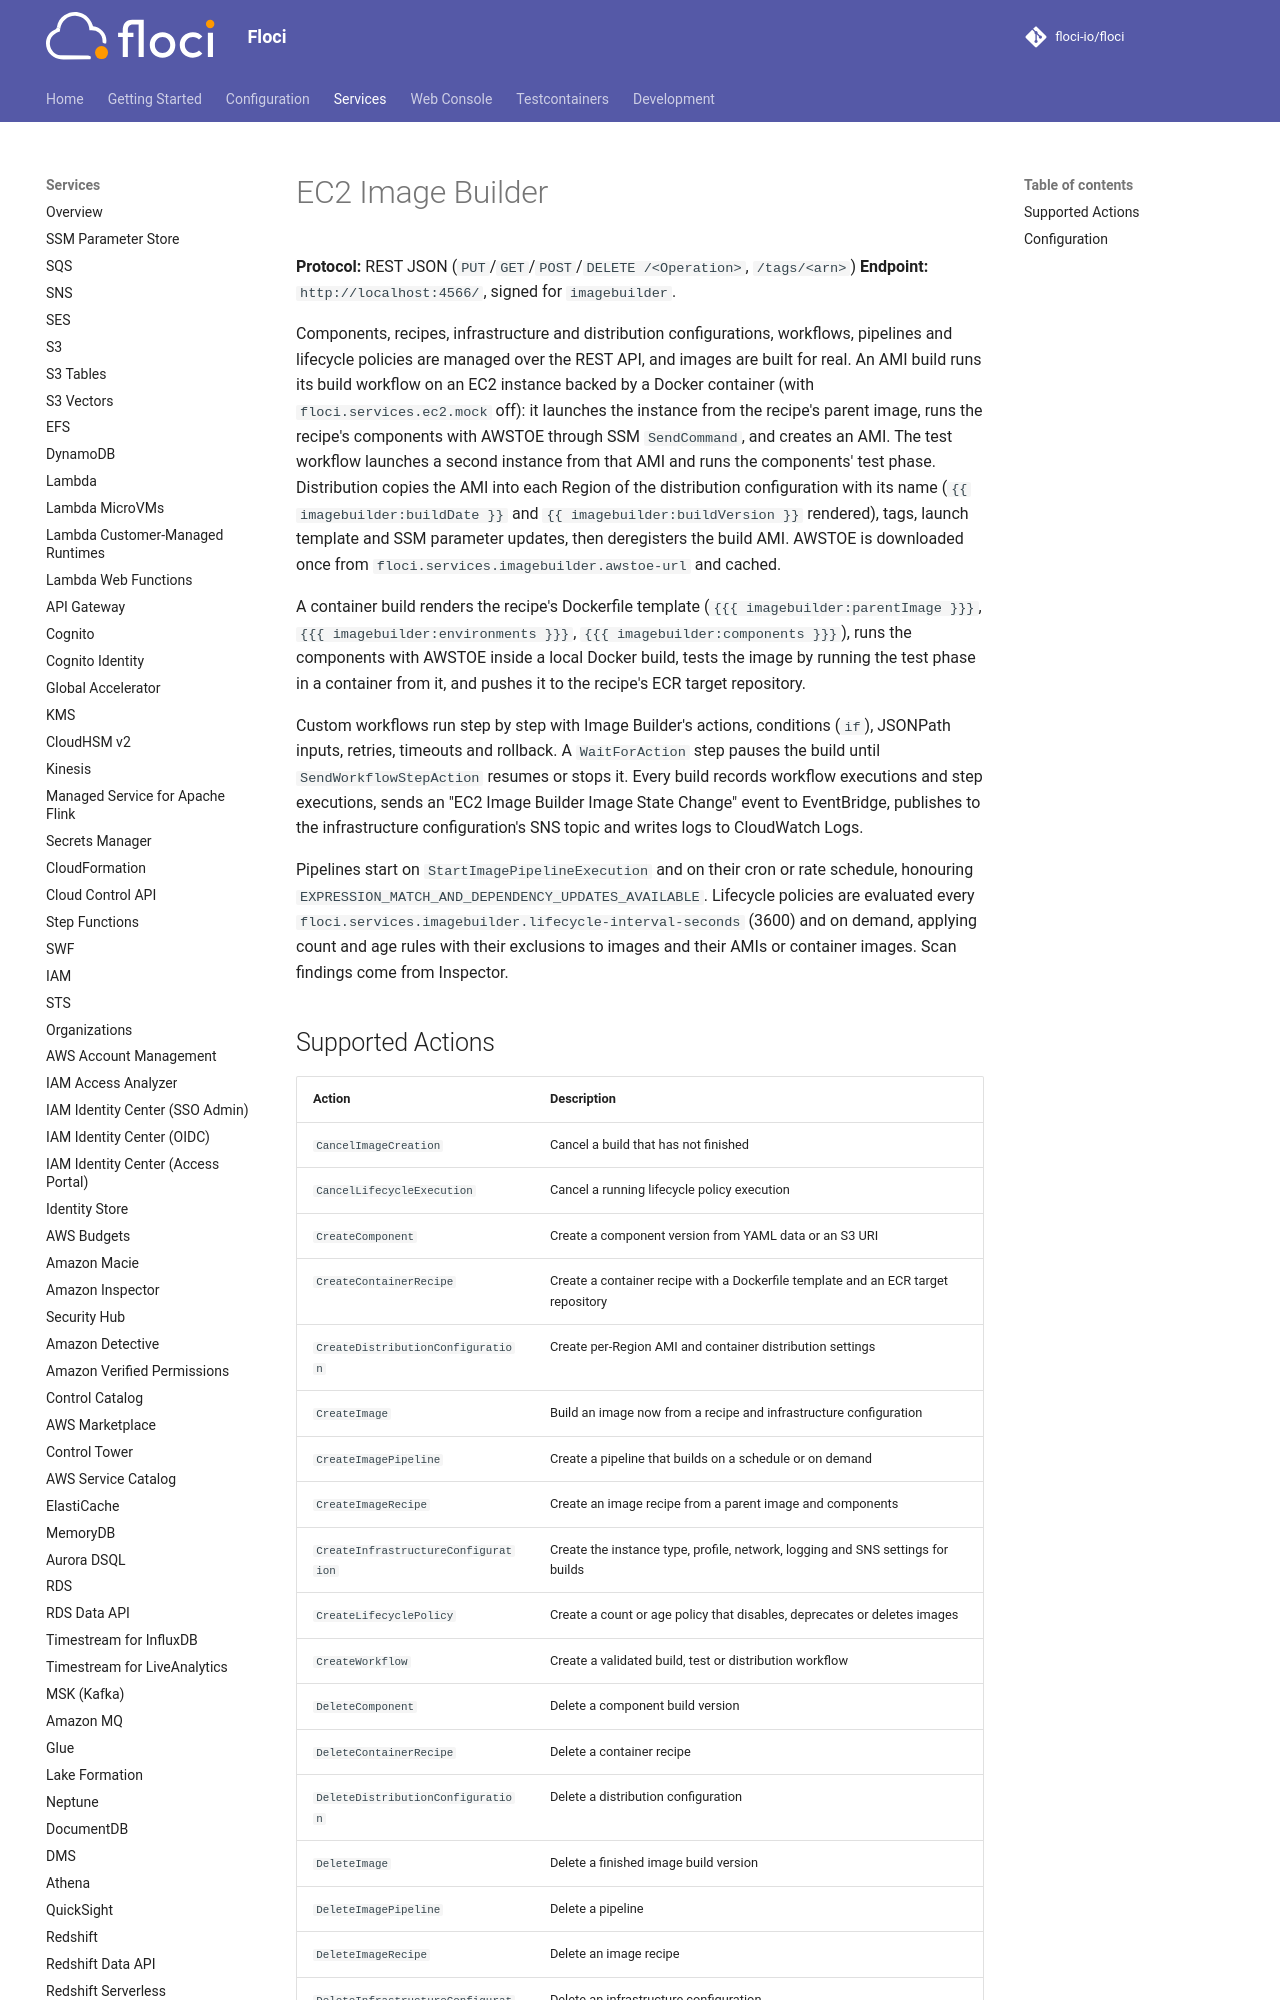

repository: alchemy-run/floci · page: services/imagebuilder/index.html · generator: mkdocs

# EC2 Image Builder

**Protocol:** REST JSON (`PUT`/`GET`/`POST`/`DELETE /<Operation>`, `/tags/<arn>`)
**Endpoint:** `http://localhost:4566/`, signed for `imagebuilder`.

Components, recipes, infrastructure and distribution configurations, workflows, pipelines and lifecycle policies are
managed over the REST API, and images are built for real. An AMI build runs its build workflow on an EC2 instance
backed by a Docker container (with `floci.services.ec2.mock` off): it launches the instance from the recipe's parent
image, runs the recipe's components with AWSTOE through SSM `SendCommand`, and creates an AMI. The test workflow
launches a second instance from that AMI and runs the components' test phase. Distribution copies the AMI into each
Region of the distribution configuration with its name (`{{ imagebuilder:buildDate }}` and
`{{ imagebuilder:buildVersion }}` rendered), tags, launch template and SSM parameter updates, then deregisters the
build AMI. AWSTOE is downloaded once from `floci.services.imagebuilder.awstoe-url` and cached.

A container build renders the recipe's Dockerfile template (`{{{ imagebuilder:parentImage }}}`,
`{{{ imagebuilder:environments }}}`, `{{{ imagebuilder:components }}}`), runs the components with AWSTOE inside a
local Docker build, tests the image by running the test phase in a container from it, and pushes it to the recipe's
ECR target repository.

Custom workflows run step by step with Image Builder's actions, conditions (`if`), JSONPath inputs, retries, timeouts
and rollback. A `WaitForAction` step pauses the build until `SendWorkflowStepAction` resumes or stops it. Every build
records workflow executions and step executions, sends an "EC2 Image Builder Image State Change" event to
EventBridge, publishes to the infrastructure configuration's SNS topic and writes logs to CloudWatch Logs.

Pipelines start on `StartImagePipelineExecution` and on their cron or rate schedule, honouring
`EXPRESSION_MATCH_AND_DEPENDENCY_UPDATES_AVAILABLE`. Lifecycle policies are evaluated every
`floci.services.imagebuilder.lifecycle-interval-seconds` (3600) and on demand, applying count and age rules with
their exclusions to images and their AMIs or container images. Scan findings come from Inspector.
